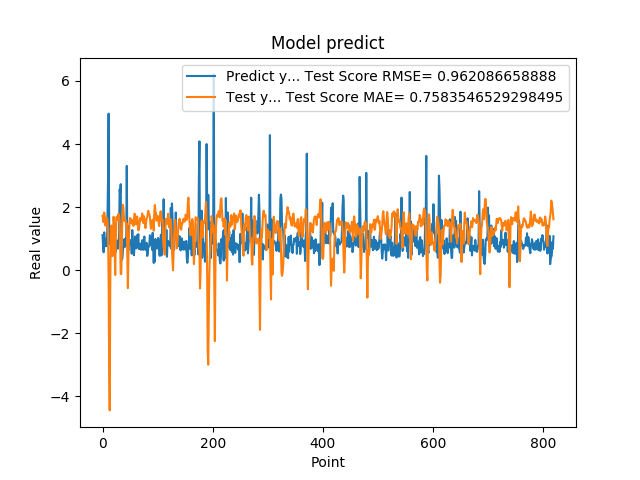

Source data for this figure (header and first rows):
1.111775994300842507e+00, 1.732409682713291099e+00
7.566530108451843262e-01, 1.562849814427385908e+00
5.684260129928588867e-01, 1.523103050166050743e+00
1.201630949974060059e+00, 1.829364335788571383e+00
8.802530169486999512e-01, 1.703091195267564251e+00
8.531429767608642578e-01, 1.417427097483851872e+00
7.591750025749206543e-01, 1.523007451696553938e+00
1.005007982254028320e+00, 1.662206369848660659e+00
7.687720060348510742e-01, 1.657474580945512255e+00
1.740013241767883301e+00, 1.603485454395963128e+00
2.913533687591552734e+00, 1.098004393324103045e+00
4.963075160980224609e+00, -2.370699310033424489e-01
1.471215128898620605e+00, -2.887275305799486436e+00
1.000648975372314453e+00, -4.441999602471449649e+00
8.220189809799194336e-01, -5.695257386890428819e-01
9.362199902534482643e-01, 1.370107599226443540e+00
5.486897230148315430e-01, 1.418876025837397137e+00
1.111255049705505371e+00, 1.072938626653876737e+00
7.148039937019348145e-01, 4.489615983187145165e-01
1.052167057991027832e+00, 1.034646920458999642e+00
8.955980539321898304e-01, 1.694233635534616367e+00
7.769405245780944824e-01, 1.467188825369011074e+00
5.699509978294372559e-01, 7.229205339686485265e-01
8.244060277938842773e-01, -1.517839005683548903e-01
5.800840258598327637e-01, 8.910857147251396437e-01
9.488009810447691761e-01, 1.671024665528236364e+00
7.918390035629272461e-01, 1.697244606112370491e+00
6.937990188598632812e-01, 1.585460816199776302e+00
6.834830045700073242e-01, 1.681344482108285909e+00
9.433320164680479847e-01, 1.791279240781314064e+00
1.032713770866394043e+00, 1.727683904331784426e+00
2.556216001510620117e+00, 1.565817341847664190e+00
2.464895963668823242e+00, 8.251844917076882613e-01
2.728049993515014204e+00, -1.231390592141480556e-01
3.558506965637206476e-01, -1.207624260145287592e-01
3.262020051479339600e-01, 6.489375920207640647e-01
3.781589865684509277e-01, 1.750301017543482551e+00
6.306380033493041992e-01, 2.073034673592372368e+00
8.854129910469055176e-01, 1.953513028115107408e+00
9.743152856826782227e-01, 1.651630351814369346e+00
7.307389974594116211e-01, 1.555162249016539322e+00
9.521890282630921520e-01, 1.575725862446314407e+00
1.011654973030090332e+00, 1.578477079306860098e+00
7.643579840660095215e-01, 1.415740952955804266e+00
3.306220054626464844e+00, 1.482457564785581106e+00
7.543110251426696777e-01, 5.443998942456700352e-01
1.409499049186706321e+00, -5.658087279509469436e-01
6.401469707489013672e-01, 4.439181011129720300e-01
8.640019893646240234e-01, 1.034657088755679633e+00
8.469420075416564941e-01, 1.487444692977337279e+00
7.976629734039306641e-01, 1.653613440339722684e+00
9.555831551551821068e-01, 1.637968161864604699e+00
9.546210169792175293e-01, 1.537057298057069588e+00
5.251880288124084473e-01, 1.475047222770845767e+00
1.275226235389709695e+00, 1.586306501630161847e+00
8.355640172958374023e-01, 1.524571293952057260e+00
7.640249729156494141e-01, 1.403932998142445321e+00
4.752210080623626154e-01, 1.592562289039357593e+00
7.414129972457885742e-01, 1.790114281659728857e+00
1.069700956344604492e+00, 1.778725452424635867e+00
7.892770171165466309e-01, 1.464810855595584993e+00
... 759 more rows
